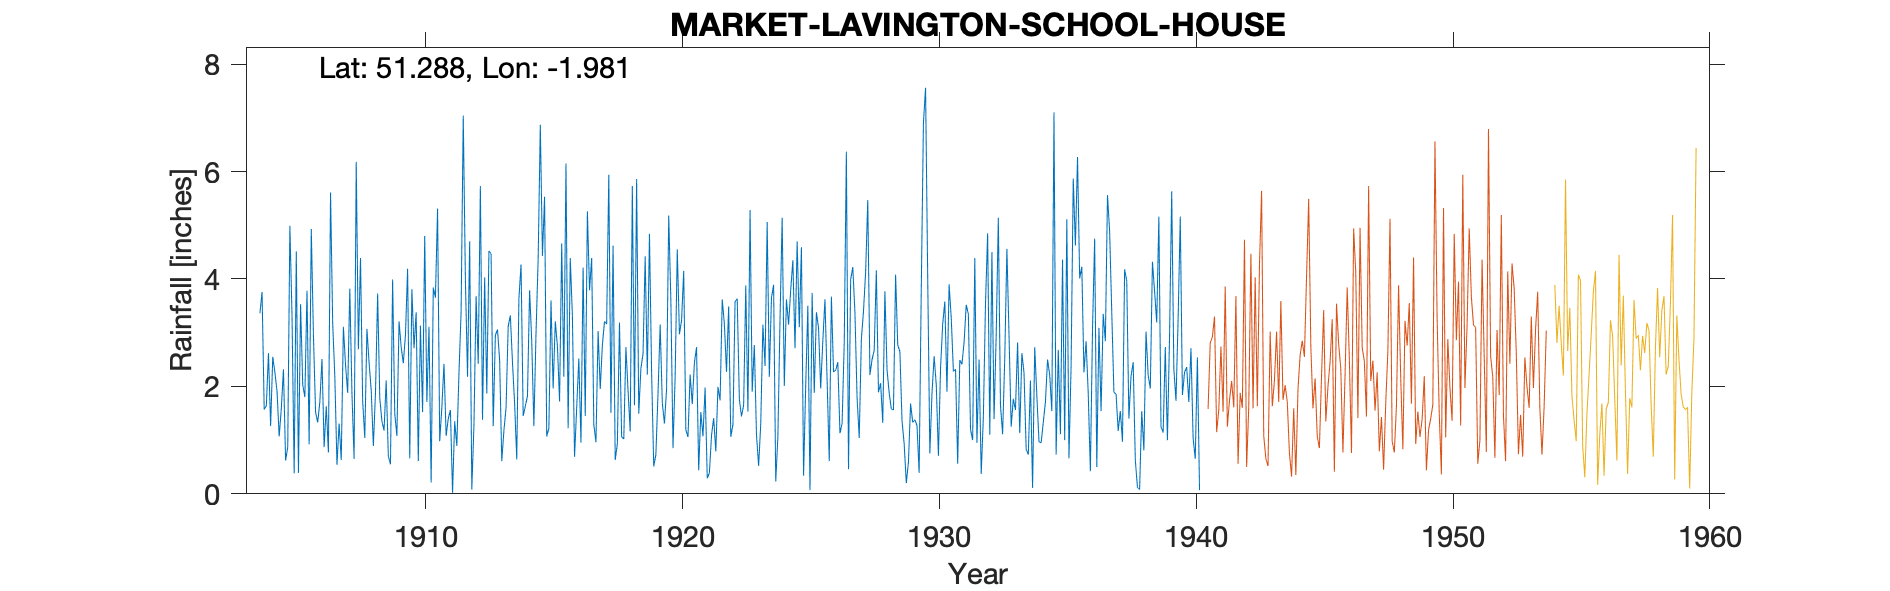

The data file committed next to this chart (first rows):
MARKET-LAVINGTON-SCHOOL-HOUSE (OLD HOUSE…, , , , , , , , , , , , , , , , , , , , , , , 
Grid ref, SU0141454268, Long, -1.981, Lat, 51.29, Elevation, 290, ft, , , , , , , , , , , , , , , 
Station no, 1479, , , , , , , , , , , , , , , , , , , , , , 
, 1900, 1901, 1902, 1903, 1904, 1905, 1906, 1907, 1908, 1909, 1910, 1911, 1912, 1913, 1914, 1915, 1916, 1917, 1918, 1919, 1920, 1921, 1922
January, , , , , 3.36, 0.62, 4.93, 0.54, 1.73, 0.7, 2.71, 0.98, 3.99, 4.47, 0.64, 4.43, 1.22, 1.29, 3.19, 4.42, 3.6, 2.73, 3.62
February, , , , , 3.76, 0.87, 2.96, 1.31, 1.04, 0.55, 3.38, 1.61, 2.18, 1.26, 3.63, 5.53, 4.39, 0.96, 1.06, 2.22, 0.85, 0.44, 3.16
March, , , , , 1.57, 4.99, 1.52, 0.63, 3.07, 3.99, 0.61, 2.42, 4.7, 2.95, 4.27, 1.07, 3.31, 3.03, 1.02, 4.84, 2.18, 1.52, 2.27
April, , , , , 1.64, 3.31, 1.33, 3.11, 2.44, 1.49, 3.13, 1.08, 0.08, 3.06, 1.45, 1.22, 0.69, 1.95, 2.73, 2.27, 4.55, 1.07, 3.49
May, , , , , 2.62, 0.38, 1.71, 2.4, 1.93, 1.08, 1.52, 1.4, 1.28, 2.49, 1.63, 3.6, 1.6, 2.77, 1.92, 0.51, 2.97, 1.98, 1.06
June, , , , , 1.26, 4.51, 2.51, 1.88, 0.89, 3.21, 4.8, 1.56, 3.68, 0.61, 1.82, 1.96, 2.52, 3.21, 1.16, 0.73, 3.23, 0.29, 1.29
July, , , , , 2.55, 0.39, 0.87, 3.82, 1.89, 2.73, 1.71, 0.02, 2.42, 1.18, 3.79, 3.21, 0.95, 3.16, 5.73, 1.87, 4.15, 0.39, 3.58
August, , , , , 2.26, 3.53, 1.63, 1.87, 3.73, 2.43, 3.11, 1.35, 5.73, 1.6, 2.84, 2.75, 4.21, 5.94, 1.65, 3.15, 1.19, 1.09, 3.63
September, , , , , 1.91, 2.03, 0.77, 0.65, 1.78, 2.96, 0.21, 0.89, 1.38, 3.12, 1.26, 1.72, 1.45, 1.51, 5.86, 1.69, 1.06, 1.41, 1.76
October, , , , , 1.07, 1.8, 5.61, 6.18, 1.35, 4.19, 3.84, 2.25, 4.03, 3.32, 2.99, 4.66, 5.26, 4.62, 1.49, 1.31, 2.22, 0.79, 1.44
November, , , , , 1.59, 3.78, 3.17, 2.69, 1.18, 0.66, 3.65, 3.39, 1.87, 2.45, 4.37, 2.18, 3.79, 0.63, 2.33, 1.95, 1.67, 1.99, 1.65
December, , , , , 2.32, 0.92, 2.18, 4.39, 2.11, 3.81, 5.31, 7.04, 4.52, 1.68, 6.87, 6.15, 4.39, 0.93, 2.61, 5.18, 2.44, 1.74, 3.88
Total, , , , , 25.91, 27.13, 29.19, 29.47, 23.14, 27.8, 33.98, 23.99, 35.86, 28.19, 35.56, 38.48, 33.78, 30, 30.75, 30.14, 30.11, 15.44, 30.83
1940 Sep Oct Nov estimated, , , , , , , , , , , , , , , , , , , , , , , 
Gauge moved next door to School House wh…, , , , , , , , , , , , , , , , , , , , , , , 
